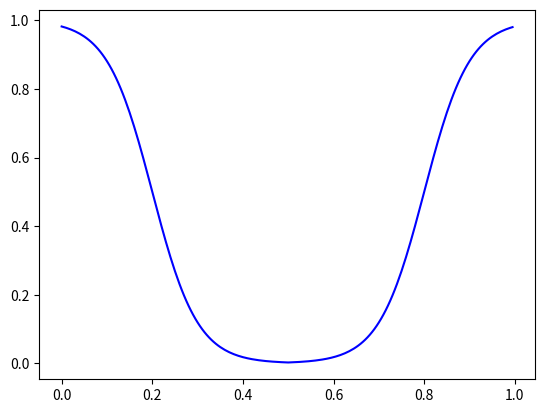

Generate this figure with matplotlib:
import math
import numpy as np
import matplotlib.pyplot as plt

# simplified cost curve for aligned and perpendicular lookroom
def lookRoomCostCurve(lookroom, theta):
    # thetas will be [-pi, +pi]
    # if theta >= 0 and theta <= math.pi / 4:
    #     # aligned
    #     if lookroom < .5:
    #         cost = reverseSigmoid(lookroom, .2, 20)
    #     else:
    #         cost = sigmoid(lookroom, .8, 20)
    # else:
    #     if lookroom < .7:
    #         cost = reverseSigmoid(lookroom, .3, 20)
    #     else:
    #         cost = sigmoid(lookroom, .9, 40)

    if lookroom < .5:
        cost = reverseSigmoid(lookroom, .2, 20)
    else:
        cost = sigmoid(lookroom, .8, 20)

    return cost


def headRoomCostCurve(headroom):
    if headroom < .3:
        return reverseSigmoid(headroom, .1, 40)
    else:
        return sigmoid(headroom, .7, 20)


def durationCurve(duration, center=3):
    return round(convex(duration, center, 9), 2)

def positionChangeCurve(pos1, pos2):
    if pos1 == pos2:
        return 0
    l = math.sqrt((pos1[0] - pos2[0]) ** 2 + (pos1[1] - pos2[1]) ** 2) / math.sqrt(2)
    return reverseSigmoid(l, .5, 20)

def shotOrderCurve(dist):
    return reverseSigmoid(dist, 1, 10)



def sigmoid(x, xoffset, scale):
    return 1 / (1 + math.exp(-(x - xoffset) * scale))


def reverseSigmoid(x, xoffset, scale):
    return 1 / (1 + math.exp((x - xoffset) * scale))


def convex(x, xoffset, yscale):
    return (x-xoffset) ** 2 / yscale






if __name__ == "__main__":
    x1 = np.arange(0, 1, .005)
    x2 = np.arange(0, 1, .005)
    x3 = np.arange(0, 1, .005)
    sig1 = [lookRoomCostCurve(x, 0) for x in x1]
    sig2 = [lookRoomCostCurve(x, math.pi / 2) for x in x2]
    sig3 = [headRoomCostCurve(x) for x in x3]
    sig4 = [reverseSigmoid(x, 1, 10) for x in x1]
    # plt.plot(x1, sig1, "g")
    # plt.plot(x2, sig2, "r")
    # plt.plot(x3, sig3, "b")
    plt.plot(x1, sig1, "b")
    plt.show()